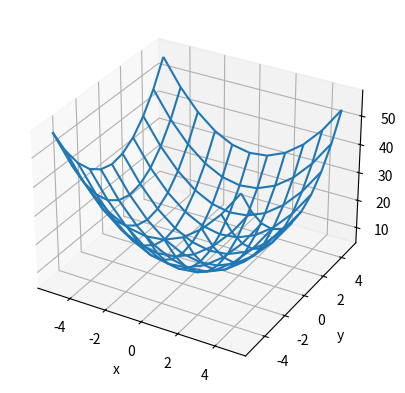

Python code for this plot:
import numpy as np
import matplotlib.pyplot as plt

def perturb(x,e):
    return np.random.uniform(low=x-e,high=x+e)

def f(x,y):
    return (x**2 - 10 * np.cos(2 * np.pi * x) + 10) + (y**2 - 10 * np.cos(2 * np.pi * y) + 10)
    
fig, ax = plt.subplots(subplot_kw={'projection':'3d'})
x_limits = [-5.12, 5.12]
y_limits = [-5.12, 5.12]

X = np.arange(*x_limits)
Y = np.arange(*y_limits)

X,Y = np.meshgrid(X,Y)

ax.plot_wireframe(X,Y,f(X,Y))

x_opt = x_limits[0]
y_opt = y_limits[0]
f_opt = f(x_opt,y_opt)
e = 0.1
a = np.zeros(100)
max_it = 10000
max_viz = 50
i = 0
aux2 = 0
for iterations in range(100):
    melhoria = True
    while i<max_it and melhoria:
        melhoria = False
        for j in range(max_viz):
            x_cand = perturb(x_opt,e)
            y_cand = perturb(y_opt,e)
            f_cand = f(x_cand,y_cand)
            if f_cand < f_opt:
                x_opt = x_cand
                y_opt = y_cand
                f_opt = f_cand
                melhoria = True
                break
        i+=1
    a[aux2] = round(f_opt, 5)
    aux2 += 1
        # ax.scatter(x_opt,y_opt,f_opt, marker='X', color='r')
        # plt.pause(0.1)
ax.set_xlabel('x')
ax.set_ylabel('y')
ax.set_zlabel('z')

valores, aux3 = np.unique(a, return_counts=True)
moda = valores[np.argmax(aux3)]
print(f"mode_value: {moda}") 
# plt.show()